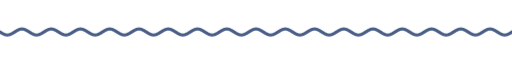
t = 0.00 s
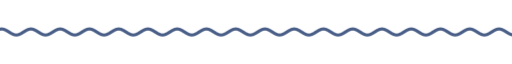
t = 1.67 s
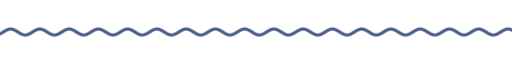
t = 3.33 s
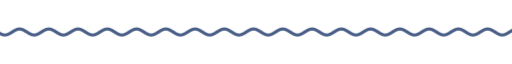
t = 5.00 s
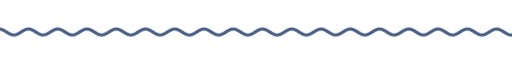
t = 6.67 s
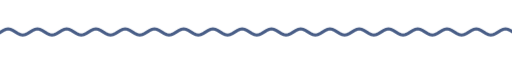
t = 8.33 s

The animated SVG that drew these frames (rendered in a browser with its animation timeline set to each time). Animation: 9 CSS @keyframes rules; frames cover the first 8.33 s, repeats indefinitely.

<svg xmlns="http://www.w3.org/2000/svg" xmlns:xlink="http://www.w3.org/1999/xlink" width="840" height="28" viewBox="0 0 840 28" role="img" aria-label="divider"><title>divider</title><style>text{font-family:G,R,'Google Sans','Segoe UI',Roboto,sans-serif;font-variation-settings:'ROND' 100}
.up{animation:up .8s cubic-bezier(.05,.7,.1,1) both}
.pop{transform-box:fill-box;transform-origin:center;animation:pop .6s cubic-bezier(.34,1.56,.64,1) both}
.fade{animation:fade .9s ease both}
.spin{transform-box:fill-box;transform-origin:center;animation:spin 40s linear infinite}
.spin-r{transform-box:fill-box;transform-origin:center;animation:spin 28s linear infinite reverse}
.bob{transform-box:fill-box;transform-origin:center;animation:bob 7s ease-in-out infinite}
.grow{transform-box:fill-box;transform-origin:left center;animation:grow 1.1s cubic-bezier(.2,0,0,1) both}
.wght{animation:wght 1.6s cubic-bezier(.2,0,0,1) .2s both}
.wave{animation:wave 2.4s linear infinite}
.blink{animation:blink 1s step-end infinite}
@keyframes blink{50%{opacity:0}}
@keyframes up{from{opacity:0;transform:translateY(14px)}to{opacity:1;transform:none}}
@keyframes pop{from{opacity:0;transform:scale(.6)}to{opacity:1;transform:scale(1)}}
@keyframes fade{from{opacity:0}to{opacity:1}}
@keyframes spin{to{transform:rotate(360deg)}}
@keyframes bob{0%,100%{transform:translateY(0) rotate(0)}50%{transform:translateY(-10px) rotate(12deg)}}
@keyframes grow{from{transform:scaleX(0)}to{transform:scaleX(1)}}
@keyframes wght{from{font-variation-settings:'ROND' 100,'wght' 400}to{font-variation-settings:'ROND' 100,'wght' 760}}
@keyframes wave{from{transform:translateX(0)}to{transform:translateX(-48px)}}
@media (prefers-reduced-motion:reduce){*{animation:none!important}}</style><clipPath id="w"><rect x="0" y="0" width="840" height="28"/></clipPath><g clip-path="url(#w)"><path class="wave" d="M0 14.0 L4 16.5 L8 18.3 L12 19.0 L16 18.3 L20 16.5 L24 14.0 L28 11.5 L32 9.7 L36 9.0 L40 9.7 L44 11.5 L48 14.0 L52 16.5 L56 18.3 L60 19.0 L64 18.3 L68 16.5 L72 14.0 L76 11.5 L80 9.7 L84 9.0 L88 9.7 L92 11.5 L96 14.0 L100 16.5 L104 18.3 L108 19.0 L112 18.3 L116 16.5 L120 14.0 L124 11.5 L128 9.7 L132 9.0 L136 9.7 L140 11.5 L144 14.0 L148 16.5 L152 18.3 L156 19.0 L160 18.3 L164 16.5 L168 14.0 L172 11.5 L176 9.7 L180 9.0 L184 9.7 L188 11.5 L192 14.0 L196 16.5 L200 18.3 L204 19.0 L208 18.3 L212 16.5 L216 14.0 L220 11.5 L224 9.7 L228 9.0 L232 9.7 L236 11.5 L240 14.0 L244 16.5 L248 18.3 L252 19.0 L256 18.3 L260 16.5 L264 14.0 L268 11.5 L272 9.7 L276 9.0 L280 9.7 L284 11.5 L288 14.0 L292 16.5 L296 18.3 L300 19.0 L304 18.3 L308 16.5 L312 14.0 L316 11.5 L320 9.7 L324 9.0 L328 9.7 L332 11.5 L336 14.0 L340 16.5 L344 18.3 L348 19.0 L352 18.3 L356 16.5 L360 14.0 L364 11.5 L368 9.7 L372 9.0 L376 9.7 L380 11.5 L384 14.0 L388 16.5 L392 18.3 L396 19.0 L400 18.3 L404 16.5 L408 14.0 L412 11.5 L416 9.7 L420 9.0 L424 9.7 L428 11.5 L432 14.0 L436 16.5 L440 18.3 L444 19.0 L448 18.3 L452 16.5 L456 14.0 L460 11.5 L464 9.7 L468 9.0 L472 9.7 L476 11.5 L480 14.0 L484 16.5 L488 18.3 L492 19.0 L496 18.3 L500 16.5 L504 14.0 L508 11.5 L512 9.7 L516 9.0 L520 9.7 L524 11.5 L528 14.0 L532 16.5 L536 18.3 L540 19.0 L544 18.3 L548 16.5 L552 14.0 L556 11.5 L560 9.7 L564 9.0 L568 9.7 L572 11.5 L576 14.0 L580 16.5 L584 18.3 L588 19.0 L592 18.3 L596 16.5 L600 14.0 L604 11.5 L608 9.7 L612 9.0 L616 9.7 L620 11.5 L624 14.0 L628 16.5 L632 18.3 L636 19.0 L640 18.3 L644 16.5 L648 14.0 L652 11.5 L656 9.7 L660 9.0 L664 9.7 L668 11.5 L672 14.0 L676 16.5 L680 18.3 L684 19.0 L688 18.3 L692 16.5 L696 14.0 L700 11.5 L704 9.7 L708 9.0 L712 9.7 L716 11.5 L720 14.0 L724 16.5 L728 18.3 L732 19.0 L736 18.3 L740 16.5 L744 14.0 L748 11.5 L752 9.7 L756 9.0 L760 9.7 L764 11.5 L768 14.0 L772 16.5 L776 18.3 L780 19.0 L784 18.3 L788 16.5 L792 14.0 L796 11.5 L800 9.7 L804 9.0 L808 9.7 L812 11.5 L816 14.0 L820 16.5 L824 18.3 L828 19.0 L832 18.3 L836 16.5 L840 14.0 L844 11.5 L848 9.7 L852 9.0 L856 9.7 L860 11.5 L864 14.0 L868 16.5 L872 18.3 L876 19.0 L880 18.3 L884 16.5 L888 14.0 L892 11.5 L896 9.7 L900 9.0 L904 9.7 L908 11.5 L912 14.0 L916 16.5 L920 18.3 L924 19.0 L928 18.3 L932 16.5 L936 14.0" fill="none" stroke="#495e87" stroke-width="5" stroke-linecap="round"/></g></svg>
